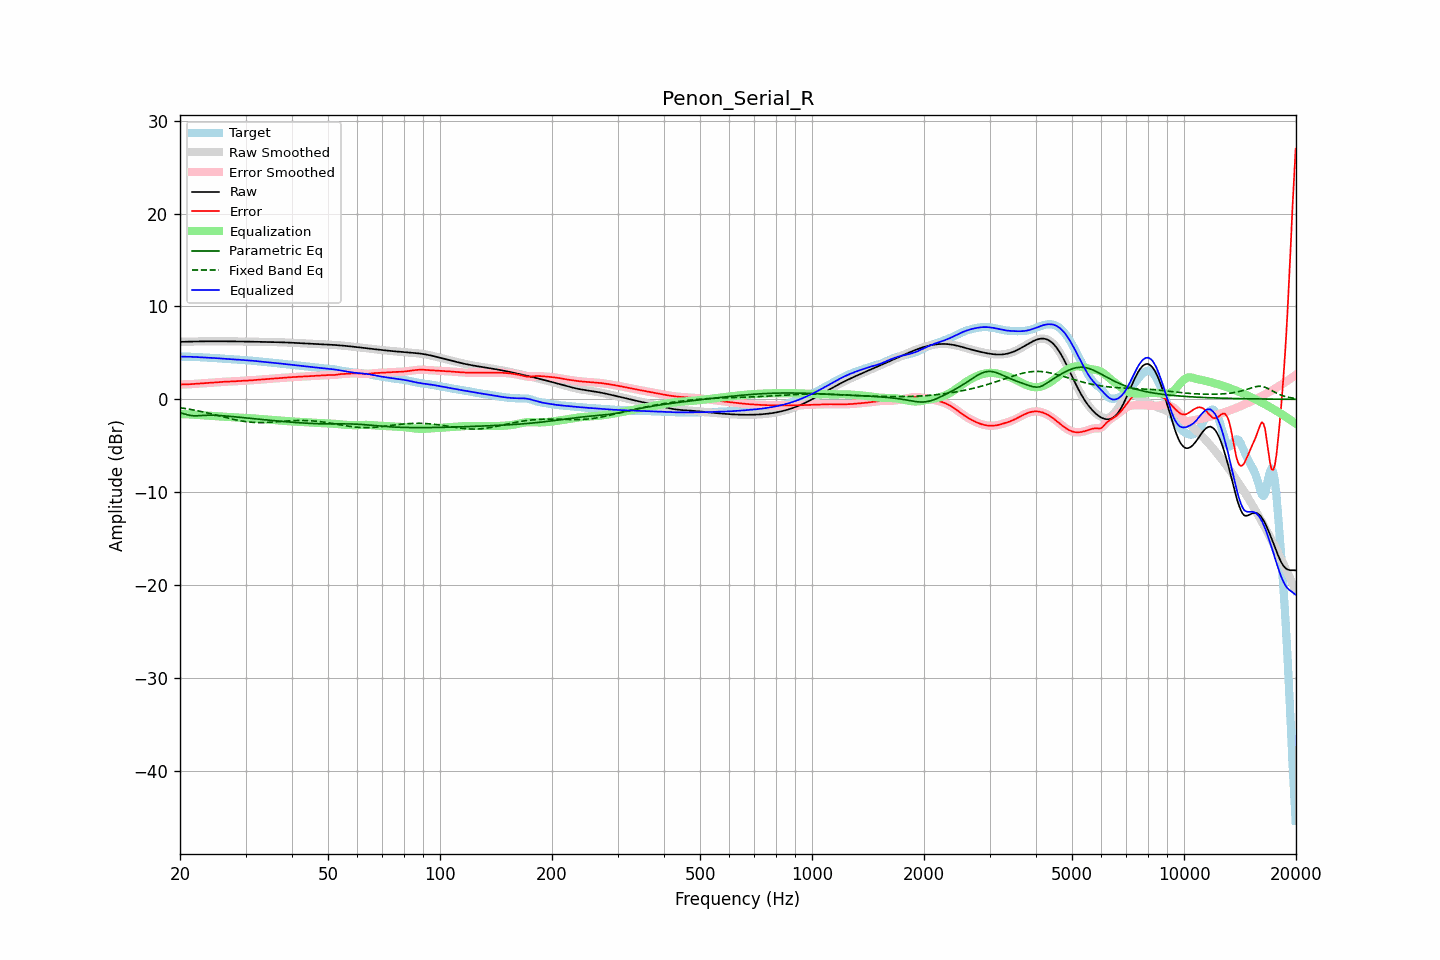

The table this chart was drawn from, first rows:
frequency, raw, error, smoothed, error_smoothed, equalization, parametric_eq, fixed_band_eq, equalized_raw, equalized_smoothed, target
20.00, 6.19, 1.59, 6.19, 1.59, -1.59, -1.45, -0.90, 4.60, 4.60, 4.60
20.20, 6.19, 1.60, 6.19, 1.60, -1.60, -1.50, -0.93, 4.60, 4.60, 4.59
20.40, 6.20, 1.60, 6.20, 1.60, -1.60, -1.55, -0.96, 4.59, 4.59, 4.59
20.61, 6.20, 1.61, 6.20, 1.61, -1.61, -1.60, -0.99, 4.59, 4.59, 4.59
20.81, 6.20, 1.61, 6.20, 1.61, -1.61, -1.64, -1.01, 4.59, 4.59, 4.59
21.02, 6.21, 1.62, 6.21, 1.62, -1.62, -1.68, -1.04, 4.59, 4.59, 4.59
21.23, 6.21, 1.63, 6.21, 1.63, -1.63, -1.73, -1.07, 4.58, 4.58, 4.58
21.44, 6.21, 1.64, 6.21, 1.64, -1.64, -1.75, -1.11, 4.58, 4.58, 4.58
21.66, 6.22, 1.65, 6.22, 1.65, -1.65, -1.77, -1.14, 4.57, 4.57, 4.57
21.87, 6.22, 1.66, 6.22, 1.66, -1.66, -1.78, -1.17, 4.56, 4.56, 4.57
22.09, 6.23, 1.67, 6.23, 1.67, -1.67, -1.78, -1.20, 4.56, 4.56, 4.56
22.31, 6.23, 1.69, 6.23, 1.69, -1.69, -1.77, -1.24, 4.55, 4.55, 4.55
22.54, 6.24, 1.70, 6.24, 1.70, -1.70, -1.76, -1.27, 4.54, 4.54, 4.54
22.76, 6.24, 1.72, 6.24, 1.72, -1.71, -1.75, -1.31, 4.53, 4.53, 4.52
22.99, 6.24, 1.73, 6.24, 1.73, -1.73, -1.73, -1.35, 4.52, 4.52, 4.51
23.22, 6.25, 1.74, 6.25, 1.74, -1.74, -1.72, -1.39, 4.51, 4.51, 4.50
23.45, 6.25, 1.75, 6.25, 1.75, -1.75, -1.72, -1.43, 4.50, 4.50, 4.50
23.69, 6.25, 1.76, 6.25, 1.76, -1.76, -1.71, -1.47, 4.49, 4.49, 4.49
23.92, 6.25, 1.77, 6.25, 1.77, -1.77, -1.71, -1.51, 4.48, 4.48, 4.48
24.16, 6.25, 1.78, 6.25, 1.78, -1.78, -1.71, -1.55, 4.47, 4.47, 4.47
24.40, 6.26, 1.79, 6.26, 1.79, -1.79, -1.71, -1.59, 4.46, 4.46, 4.47
24.65, 6.26, 1.80, 6.26, 1.80, -1.80, -1.72, -1.63, 4.45, 4.45, 4.45
24.89, 6.26, 1.81, 6.26, 1.81, -1.82, -1.73, -1.68, 4.44, 4.44, 4.44
25.14, 6.26, 1.83, 6.26, 1.83, -1.83, -1.73, -1.72, 4.43, 4.43, 4.43
25.39, 6.26, 1.84, 6.26, 1.84, -1.84, -1.74, -1.76, 4.41, 4.41, 4.41
25.65, 6.25, 1.86, 6.25, 1.86, -1.86, -1.75, -1.81, 4.40, 4.40, 4.40
25.91, 6.25, 1.87, 6.25, 1.87, -1.87, -1.77, -1.85, 4.38, 4.38, 4.38
26.16, 6.25, 1.88, 6.25, 1.88, -1.88, -1.78, -1.90, 4.37, 4.37, 4.37
26.43, 6.25, 1.89, 6.25, 1.89, -1.89, -1.79, -1.94, 4.36, 4.36, 4.36
26.69, 6.25, 1.90, 6.25, 1.90, -1.90, -1.81, -1.98, 4.35, 4.35, 4.35
26.96, 6.25, 1.91, 6.25, 1.91, -1.91, -1.82, -2.03, 4.34, 4.34, 4.34
27.23, 6.24, 1.91, 6.24, 1.92, -1.92, -1.84, -2.07, 4.33, 4.33, 4.33
27.50, 6.24, 1.92, 6.24, 1.92, -1.93, -1.85, -2.11, 4.32, 4.32, 4.32
27.77, 6.24, 1.93, 6.24, 1.93, -1.93, -1.87, -2.15, 4.31, 4.31, 4.31
28.05, 6.24, 1.94, 6.24, 1.94, -1.94, -1.88, -2.19, 4.29, 4.29, 4.30
28.33, 6.24, 1.95, 6.23, 1.95, -1.95, -1.90, -2.23, 4.28, 4.28, 4.28
28.62, 6.23, 1.97, 6.23, 1.96, -1.96, -1.92, -2.26, 4.27, 4.27, 4.27
28.90, 6.23, 1.98, 6.23, 1.98, -1.97, -1.93, -2.30, 4.26, 4.26, 4.25
29.19, 6.23, 1.99, 6.23, 1.99, -1.98, -1.95, -2.33, 4.24, 4.24, 4.24
29.48, 6.22, 1.99, 6.22, 1.99, -1.99, -1.97, -2.36, 4.23, 4.23, 4.23
29.78, 6.22, 2.00, 6.22, 2.00, -2.00, -1.99, -2.38, 4.22, 4.22, 4.22
30.08, 6.22, 2.01, 6.22, 2.01, -2.01, -2.00, -2.41, 4.21, 4.21, 4.21
30.38, 6.22, 2.02, 6.22, 2.02, -2.02, -2.02, -2.43, 4.20, 4.20, 4.20
30.68, 6.21, 2.03, 6.21, 2.03, -2.03, -2.04, -2.45, 4.19, 4.19, 4.19
30.99, 6.21, 2.04, 6.21, 2.04, -2.04, -2.06, -2.47, 4.17, 4.17, 4.17
31.30, 6.21, 2.05, 6.21, 2.05, -2.05, -2.07, -2.48, 4.16, 4.16, 4.16
31.61, 6.21, 2.07, 6.21, 2.07, -2.07, -2.09, -2.49, 4.14, 4.14, 4.14
31.93, 6.20, 2.08, 6.20, 2.08, -2.08, -2.11, -2.50, 4.12, 4.12, 4.12
32.24, 6.20, 2.10, 6.20, 2.10, -2.09, -2.13, -2.51, 4.11, 4.11, 4.11
32.57, 6.20, 2.11, 6.20, 2.11, -2.11, -2.14, -2.51, 4.09, 4.09, 4.09
32.89, 6.20, 2.12, 6.20, 2.12, -2.12, -2.16, -2.51, 4.07, 4.07, 4.07
33.22, 6.19, 2.14, 6.19, 2.14, -2.14, -2.18, -2.51, 4.05, 4.05, 4.05
33.55, 6.19, 2.15, 6.19, 2.15, -2.15, -2.20, -2.50, 4.04, 4.04, 4.04
33.89, 6.19, 2.17, 6.19, 2.17, -2.17, -2.21, -2.50, 4.02, 4.02, 4.02
34.23, 6.18, 2.18, 6.18, 2.18, -2.18, -2.23, -2.49, 4.00, 4.00, 4.00
34.57, 6.18, 2.20, 6.18, 2.20, -2.20, -2.25, -2.48, 3.98, 3.98, 3.98
34.92, 6.18, 2.21, 6.18, 2.21, -2.21, -2.26, -2.47, 3.97, 3.97, 3.97
35.27, 6.17, 2.22, 6.17, 2.22, -2.22, -2.28, -2.46, 3.95, 3.95, 3.95
35.62, 6.17, 2.24, 6.17, 2.24, -2.24, -2.30, -2.45, 3.93, 3.93, 3.93
35.97, 6.16, 2.25, 6.16, 2.25, -2.25, -2.31, -2.43, 3.91, 3.91, 3.92
... 635 more rows
